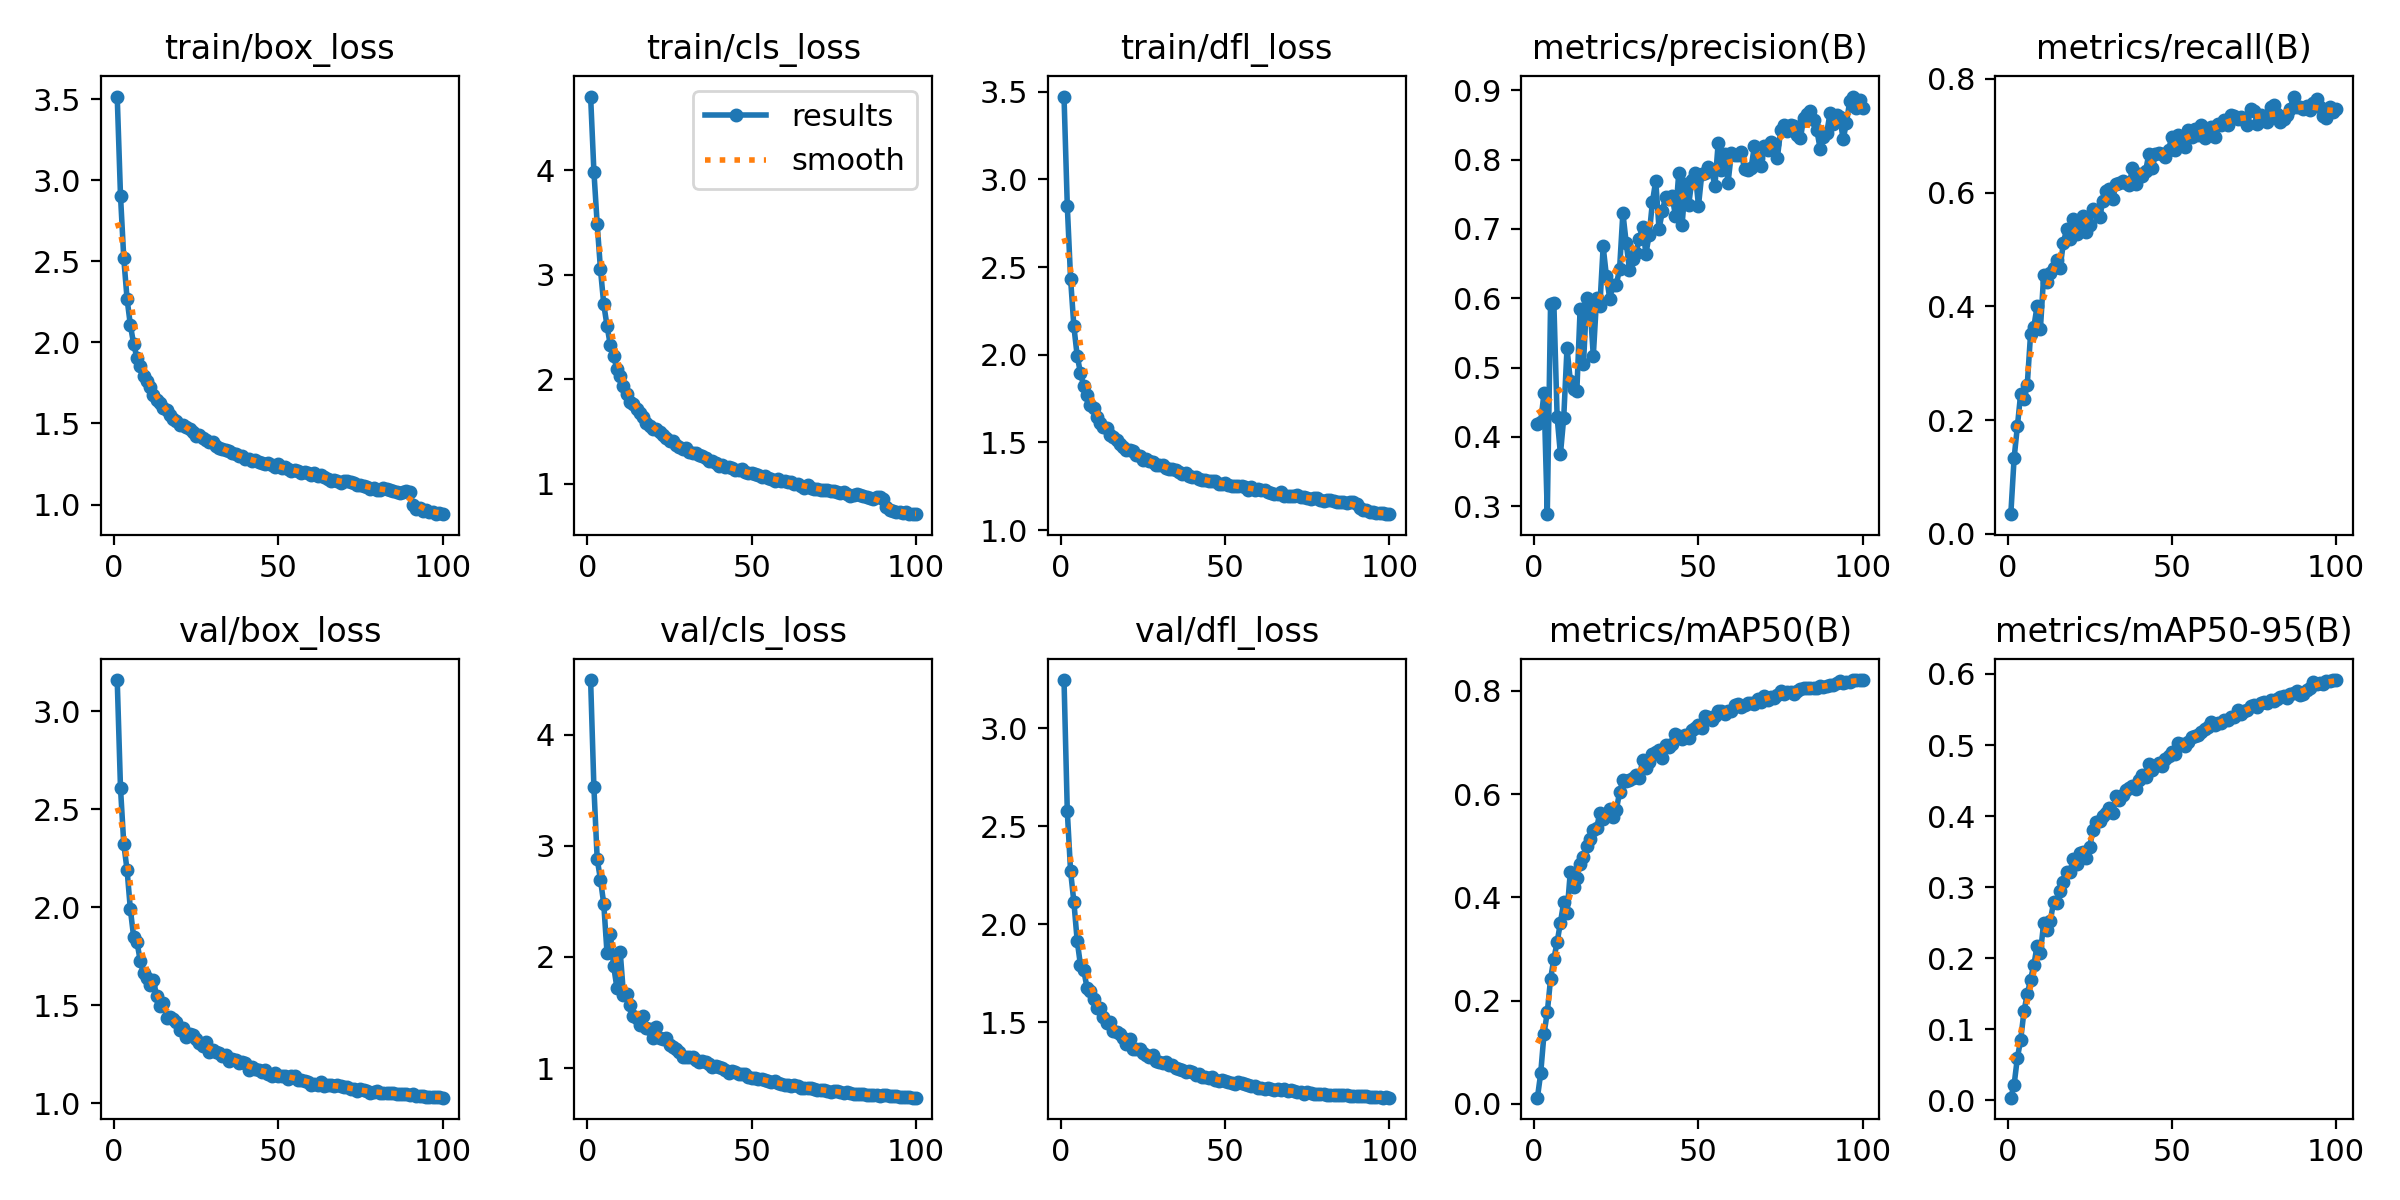

Source data for this figure (header and first rows):
epoch, train/box_loss, train/cls_loss, train/dfl_loss, metrics/precision(B), metrics/recall(B), metrics/mAP50(B), metrics/mAP50-95(B), val/box_loss, val/cls_loss, val/dfl_loss, lr/pg0, lr/pg1, lr/pg2
1, 3.515, 4.705, 3.471, 0.4184, 0.03458, 0.01213, 0.00394, 3.158, 4.491, 3.247, 0.07005, 0.003328, 0.003328
2, 2.904, 3.988, 2.847, 0.4211, 0.1329, 0.05927, 0.02193, 2.607, 3.525, 2.576, 0.03998, 0.006595, 0.006595
3, 2.517, 3.486, 2.432, 0.463, 0.1893, 0.1356, 0.06022, 2.321, 2.881, 2.27, 0.00985, 0.009797, 0.009797
4, 2.268, 3.052, 2.161, 0.2885, 0.2464, 0.1772, 0.08508, 2.19, 2.695, 2.114, 0.009703, 0.009703, 0.009703
5, 2.106, 2.716, 1.995, 0.5914, 0.2373, 0.2421, 0.1254, 1.99, 2.477, 1.917, 0.009604, 0.009604, 0.009604
6, 1.99, 2.51, 1.896, 0.5934, 0.2619, 0.281, 0.1495, 1.848, 2.031, 1.791, 0.009505, 0.009505, 0.009505
7, 1.905, 2.326, 1.821, 0.4285, 0.3507, 0.3133, 0.1699, 1.824, 2.204, 1.766, 0.009406, 0.009406, 0.009406
8, 1.854, 2.223, 1.773, 0.3751, 0.3638, 0.3513, 0.1906, 1.727, 1.919, 1.675, 0.009307, 0.009307, 0.009307
9, 1.791, 2.096, 1.716, 0.4271, 0.4006, 0.3905, 0.2173, 1.663, 1.722, 1.659, 0.009208, 0.009208, 0.009208
10, 1.764, 2.028, 1.696, 0.5279, 0.3605, 0.3689, 0.2072, 1.637, 2.047, 1.617, 0.009109, 0.009109, 0.009109
11, 1.727, 1.932, 1.645, 0.4813, 0.4548, 0.4489, 0.2498, 1.602, 1.66, 1.572, 0.00901, 0.00901, 0.00901
12, 1.674, 1.862, 1.61, 0.4686, 0.4434, 0.4205, 0.2397, 1.627, 1.668, 1.572, 0.008911, 0.008911, 0.008911
13, 1.642, 1.786, 1.586, 0.4668, 0.4584, 0.4376, 0.2522, 1.548, 1.57, 1.526, 0.008812, 0.008812, 0.008812
14, 1.623, 1.763, 1.58, 0.5851, 0.4678, 0.4647, 0.2787, 1.498, 1.465, 1.497, 0.008713, 0.008713, 0.008713
15, 1.596, 1.717, 1.543, 0.5045, 0.4822, 0.4781, 0.2779, 1.514, 1.453, 1.501, 0.008614, 0.008614, 0.008614
16, 1.584, 1.679, 1.529, 0.6008, 0.4683, 0.4988, 0.2946, 1.438, 1.387, 1.456, 0.008515, 0.008515, 0.008515
17, 1.553, 1.636, 1.515, 0.5893, 0.5124, 0.5131, 0.308, 1.442, 1.464, 1.451, 0.008416, 0.008416, 0.008416
18, 1.528, 1.585, 1.492, 0.5169, 0.5361, 0.5304, 0.3219, 1.429, 1.356, 1.442, 0.008317, 0.008317, 0.008317
19, 1.513, 1.557, 1.472, 0.6002, 0.5189, 0.534, 0.321, 1.415, 1.35, 1.421, 0.008218, 0.008218, 0.008218
20, 1.493, 1.526, 1.46, 0.5891, 0.5539, 0.5637, 0.3401, 1.374, 1.267, 1.387, 0.008119, 0.008119, 0.008119
21, 1.491, 1.52, 1.455, 0.6747, 0.5272, 0.5525, 0.3327, 1.385, 1.369, 1.414, 0.00802, 0.00802, 0.00802
22, 1.478, 1.494, 1.449, 0.6314, 0.5504, 0.5617, 0.3485, 1.336, 1.267, 1.365, 0.007921, 0.007921, 0.007921
23, 1.464, 1.468, 1.431, 0.5996, 0.5586, 0.5708, 0.3498, 1.356, 1.265, 1.362, 0.007822, 0.007822, 0.007822
24, 1.45, 1.437, 1.42, 0.6193, 0.5308, 0.5557, 0.3411, 1.349, 1.27, 1.365, 0.007723, 0.007723, 0.007723
25, 1.422, 1.411, 1.402, 0.6195, 0.5433, 0.5689, 0.3565, 1.331, 1.205, 1.341, 0.007624, 0.007624, 0.007624
26, 1.426, 1.41, 1.409, 0.6425, 0.5719, 0.6039, 0.381, 1.31, 1.191, 1.332, 0.007525, 0.007525, 0.007525
27, 1.408, 1.37, 1.396, 0.7232, 0.5684, 0.6267, 0.3922, 1.292, 1.168, 1.321, 0.007426, 0.007426, 0.007426
28, 1.401, 1.355, 1.387, 0.6804, 0.557, 0.6264, 0.393, 1.312, 1.144, 1.333, 0.007327, 0.007327, 0.007327
29, 1.385, 1.336, 1.373, 0.6412, 0.5849, 0.6282, 0.4001, 1.262, 1.103, 1.301, 0.007228, 0.007228, 0.007228
30, 1.384, 1.345, 1.371, 0.657, 0.603, 0.6311, 0.4046, 1.272, 1.103, 1.296, 0.007129, 0.007129, 0.007129
31, 1.364, 1.308, 1.369, 0.6656, 0.6064, 0.6373, 0.4113, 1.262, 1.098, 1.292, 0.00703, 0.00703, 0.00703
32, 1.347, 1.298, 1.356, 0.686, 0.5882, 0.631, 0.4046, 1.258, 1.102, 1.296, 0.006931, 0.006931, 0.006931
33, 1.344, 1.293, 1.35, 0.7032, 0.6156, 0.6666, 0.4278, 1.24, 1.068, 1.28, 0.006832, 0.006832, 0.006832
34, 1.336, 1.278, 1.347, 0.6642, 0.6169, 0.6503, 0.4224, 1.245, 1.054, 1.28, 0.006733, 0.006733, 0.006733
35, 1.328, 1.268, 1.345, 0.6913, 0.6202, 0.6632, 0.4299, 1.218, 1.063, 1.266, 0.006634, 0.006634, 0.006634
36, 1.319, 1.25, 1.333, 0.7394, 0.6163, 0.6785, 0.4362, 1.228, 1.054, 1.262, 0.006535, 0.006535, 0.006535
37, 1.314, 1.217, 1.322, 0.7696, 0.613, 0.681, 0.4402, 1.221, 1.032, 1.254, 0.006436, 0.006436, 0.006436
38, 1.299, 1.216, 1.324, 0.7, 0.6439, 0.6851, 0.4429, 1.205, 1.006, 1.246, 0.006337, 0.006337, 0.006337
39, 1.302, 1.198, 1.307, 0.7252, 0.6151, 0.6697, 0.4375, 1.21, 1.02, 1.251, 0.006238, 0.006238, 0.006238
40, 1.282, 1.175, 1.303, 0.7468, 0.6333, 0.6954, 0.4505, 1.208, 1.012, 1.244, 0.006139, 0.006139, 0.006139
41, 1.279, 1.182, 1.301, 0.743, 0.6287, 0.6909, 0.4582, 1.169, 1.004, 1.23, 0.00604, 0.00604, 0.00604
42, 1.267, 1.159, 1.292, 0.7475, 0.6374, 0.6967, 0.4545, 1.186, 0.983, 1.234, 0.005941, 0.005941, 0.005941
43, 1.276, 1.159, 1.286, 0.7183, 0.6689, 0.7157, 0.4732, 1.177, 0.9576, 1.22, 0.005842, 0.005842, 0.005842
44, 1.265, 1.148, 1.289, 0.7808, 0.643, 0.7124, 0.4642, 1.173, 0.9709, 1.218, 0.005743, 0.005743, 0.005743
45, 1.258, 1.136, 1.28, 0.7052, 0.6674, 0.7077, 0.4707, 1.159, 0.9621, 1.213, 0.005644, 0.005644, 0.005644
46, 1.249, 1.131, 1.28, 0.7648, 0.6702, 0.7149, 0.4742, 1.173, 0.9476, 1.222, 0.005545, 0.005545, 0.005545
47, 1.254, 1.141, 1.282, 0.7343, 0.6686, 0.7093, 0.4709, 1.152, 0.9421, 1.206, 0.005446, 0.005446, 0.005446
48, 1.244, 1.111, 1.266, 0.7706, 0.663, 0.7242, 0.4806, 1.14, 0.9443, 1.198, 0.005347, 0.005347, 0.005347
49, 1.23, 1.105, 1.264, 0.781, 0.6756, 0.7273, 0.4851, 1.156, 0.9206, 1.205, 0.005248, 0.005248, 0.005248
50, 1.252, 1.102, 1.267, 0.7335, 0.6988, 0.7341, 0.4901, 1.141, 0.9064, 1.199, 0.005149, 0.005149, 0.005149
51, 1.228, 1.096, 1.256, 0.7791, 0.6749, 0.7279, 0.488, 1.142, 0.9081, 1.195, 0.00505, 0.00505, 0.00505
52, 1.229, 1.081, 1.255, 0.7812, 0.7006, 0.7509, 0.5029, 1.142, 0.9052, 1.19, 0.004951, 0.004951, 0.004951
53, 1.217, 1.066, 1.254, 0.7888, 0.6931, 0.7486, 0.502, 1.125, 0.8998, 1.186, 0.004852, 0.004852, 0.004852
54, 1.21, 1.075, 1.251, 0.7831, 0.6804, 0.7436, 0.4991, 1.138, 0.8924, 1.193, 0.004753, 0.004753, 0.004753
55, 1.214, 1.06, 1.251, 0.7626, 0.7104, 0.7515, 0.5036, 1.141, 0.883, 1.19, 0.004654, 0.004654, 0.004654
56, 1.204, 1.05, 1.245, 0.8244, 0.6973, 0.761, 0.5107, 1.12, 0.8716, 1.182, 0.004555, 0.004555, 0.004555
57, 1.193, 1.03, 1.229, 0.7846, 0.7113, 0.7603, 0.5131, 1.121, 0.8817, 1.181, 0.004456, 0.004456, 0.004456
58, 1.203, 1.042, 1.245, 0.8083, 0.7016, 0.7546, 0.5144, 1.117, 0.8649, 1.175, 0.004357, 0.004357, 0.004357
59, 1.195, 1.032, 1.232, 0.7668, 0.7197, 0.7615, 0.5177, 1.109, 0.8563, 1.175, 0.004258, 0.004258, 0.004258
60, 1.182, 1.024, 1.233, 0.8095, 0.6959, 0.7618, 0.5223, 1.096, 0.8448, 1.166, 0.004159, 0.004159, 0.004159
... 40 more rows
